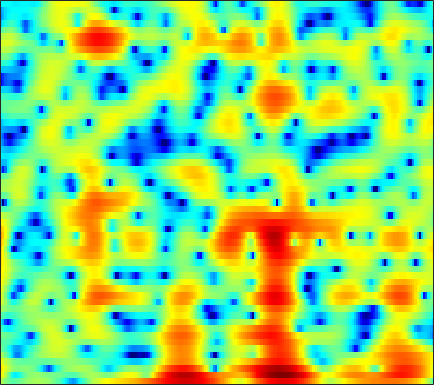

Data behind this chart, as committed beside it:
2.2537, 1.2991, 0.15552, -0.78606, -1.2733, -1.6546, -1.667, -1.4724, -1.0752, -0.60555, -0.13669, 0.19204, 0.58807, 0.91949, 1.125, 1.3437, 1.4681, 1.4992, 1.4846, 1.4016, 1.2239, 1.0485, 0.68112, 0.20493
5.548, 4.17, 2.151, -0.08364, -1.881, -4.244, -5.877, -6.06, -5.036, -3.554, -2.153, -1.289, -0.3916, 0.2267, 0.5381, 0.7703, 0.8216, 0.7815, 0.624, 0.374, 0.09236, -0.09554, -0.3014, -0.4373
6.274, 5.265, 3.935, 2.679, 1.838, 0.9356, 0.3377, 0.09302, -0.00401, 0.0577, 0.1576, 0.2078, 0.1986, 0.01827, -0.2578, -0.8083, -1.618, -2.448, -3.931, -6.007, -8.825, -11.4, -13.47, -11.11
4.358, 3.581, 2.569, 1.61, 0.945, 0.1601, -0.4839, -0.8581, -1.211, -1.408, -1.47, -1.459, -1.38, -1.301, -1.26, -1.208, -1.196, -1.215, -1.267, -1.329, -1.366, -1.347, -1.26, -1.079
1.95, 0.8639, -0.7478, -2.595, -4.168, -6.561, -9.092, -10.58, -10.81, -9.182, -7.14, -5.738, -4.149, -2.852, -2.033, -1.125, -0.3699, 0.1137, 0.6778, 1.153, 1.558, 1.816, 2.114, 2.35
-0.7054, -1.446, -2.612, -3.995, -5.175, -6.85, -8.39, -9.18, -9.361, -8.553, -7.35, -6.419, -5.204, -4.052, -3.234, -2.209, -1.252, -0.5759, 0.2493, 1.004, 1.672, 2.098, 2.58, 2.962
-1.681, -1.647, -1.853, -2.236, -2.614, -3.2, -3.832, -4.317, -4.969, -5.601, -6.255, -6.737, -7.275, -7.409, -7.061, -5.955, -4.396, -3.157, -1.579, -0.1865, 0.9926, 1.723, 2.5, 3.072
-0.3746, -0.5478, -0.8486, -1.197, -1.494, -1.908, -2.372, -2.774, -3.512, -4.509, -5.843, -7.213, -9.816, -13.16, -14, -10.43, -6.441, -4.093, -1.675, 0.174, 1.542, 2.329, 3.098, 3.57
-2.434, -3.607, -4.934, -5.637, -5.607, -5.038, -4.262, -3.688, -3.071, -2.671, -2.417, -2.268, -2.064, -1.776, -1.46, -0.8551, -0.08707, 0.5562, 1.393, 2.165, 2.78, 3.133, 3.433, 3.516
-5.438, -8.154, -12.96, -15.93, -13.17, -9.124, -6.344, -4.863, -3.327, -2.197, -1.358, -0.8416, -0.255, 0.2588, 0.5982, 1.022, 1.416, 1.69, 2.012, 2.29, 2.478, 2.572, 2.615, 2.556
-1.379, -2.13, -2.925, -3.351, -3.433, -3.245, -2.792, -2.392, -1.804, -1.174, -0.5906, -0.2128, 0.2214, 0.5786, 0.7934, 1.012, 1.135, 1.169, 1.139, 1.052, 0.9423, 0.8674, 0.7716, 0.7156
1.45, 0.9329, 0.2466, -0.376, -0.7401, -1.044, -1.106, -0.9826, -0.7069, -0.3038, 0.183, 0.5505, 0.9802, 1.29, 1.427, 1.459, 1.291, 1.022, 0.4912, -0.2666, -1.194, -1.925, -2.715, -2.99
3.595, 2.611, 0.9892, -0.8811, -2.339, -3.949, -4.565, -4.092, -2.769, -1.338, -0.05771, 0.7762, 1.701, 2.363, 2.698, 2.876, 2.739, 2.378, 1.505, 0.0009107, -2.367, -5.093, -11.47, -22.89
3.926, 2.465, -0.009393, -3.327, -6.549, -11.88, -13.54, -11.04, -7.973, -5.548, -3.58, -2.286, -0.7544, 0.5453, 1.318, 2.079, 2.516, 2.61, 2.45, 1.994, 1.291, 0.7006, -0.004493, -0.3436
4.399, 3.169, 1.27, -0.8943, -2.603, -5.002, -7.441, -9.383, -12.53, -14.68, -11.91, -8.858, -5.514, -3.023, -1.597, -0.1507, 0.8743, 1.417, 1.872, 2.119, 2.187, 2.151, 2.003, 1.822
5.278, 4.321, 2.898, 1.301, -0.02663, -1.948, -4.057, -5.639, -7.644, -8.76, -8.044, -6.771, -4.906, -3.224, -2.16, -0.9974, -0.1008, 0.4237, 0.9569, 1.298, 1.491, 1.55, 1.527, 1.353
5.598, 4.874, 3.826, 2.698, 1.805, 0.647, -0.5043, -1.233, -2.018, -2.592, -2.851, -2.851, -2.694, -2.412, -2.149, -1.783, -1.416, -1.153, -0.7964, -0.496, -0.2569, -0.1388, -0.05617, -0.1261
5.884, 5.221, 4.259, 3.251, 2.491, 1.511, 0.5455, -0.1362, -0.9111, -1.58, -2.175, -2.554, -2.996, -3.351, -3.585, -3.813, -3.877, -3.817, -3.565, -3.126, -2.568, -2.141, -1.63, -1.222
6.373, 5.503, 4.239, 2.937, 1.965, 0.7296, -0.3225, -1.058, -1.893, -2.584, -3.267, -3.819, -4.637, -5.644, -6.536, -7.873, -9.22, -9.791, -9.457, -7.899, -5.937, -4.539, -2.95, -1.632
6.736, 5.322, 3.184, 0.7909, -1.058, -3.342, -4.845, -5.353, -5.511, -5.384, -5.316, -5.459, -5.976, -6.957, -8.13, -10.42, -14.21, -18.02, -17.32, -11.53, -7.506, -5.298, -2.971, -1.128
7.014, 5.046, 1.896, -2.109, -6.013, -14.29, -27.5, -16.3, -11.01, -8.689, -7.357, -6.743, -6.324, -6.234, -6.336, -6.618, -6.884, -6.859, -6.474, -5.592, -4.38, -3.386, -2.005, -0.6533
8.085, 6.182, 3.333, 0.0926, -2.466, -5.75, -8.168, -9.562, -10.36, -9.785, -8.688, -7.802, -6.733, -5.992, -5.584, -5.291, -5.168, -5.15, -5.1, -5.087, -4.981, -4.697, -4, -2.88
9.021, 7.378, 4.928, 2.106, -0.2562, -4.169, -8.886, -14.43, -34.84, -16.37, -11.08, -9.052, -7.356, -6.381, -5.988, -5.751, -5.798, -6.095, -6.781, -8.107, -10.45, -13.46, -17.88, -12.21
7.942, 6.707, 4.886, 2.883, 1.264, -1.088, -3.316, -4.846, -6.48, -7.168, -7.48, -7.522, -7.716, -8.051, -8.402, -8.806, -9.04, -9.046, -9.099, -9.12, -9.383, -9.502, -9.062, -7.393
5.842, 5.038, 3.895, 2.699, 1.782, 0.4806, -0.8063, -1.705, -2.953, -4.151, -5.461, -6.558, -8.361, -10.81, -13.3, -17.51, -19.42, -16.51, -12.7, -9.881, -7.791, -6.477, -4.856, -3.309
3.035, 2.542, 1.915, 1.361, 0.9683, 0.4803, -0.1527, -0.6285, -1.393, -2.342, -3.458, -4.493, -6.129, -8.141, -9.828, -11.95, -12.47, -11.55, -9.536, -7.416, -5.547, -4.281, -2.725, -1.284
-1.635, -2.211, -2.285, -1.753, -1.222, -0.5302, -0.08707, 0.02016, -0.03292, -0.3654, -0.9247, -1.466, -2.317, -3.23, -3.855, -4.533, -4.918, -4.898, -4.543, -3.875, -2.97, -2.213, -1.143, -0.0366
-10.15, -22.33, -12.59, -5.536, -2.8, -0.5624, 0.8443, 1.472, 1.889, 1.946, 1.674, 1.304, 0.6122, -0.2326, -0.9649, -1.975, -2.949, -3.528, -3.89, -3.712, -2.954, -2.164, -1.015, 0.08349
-1.117, -1.461, -1.14, -0.1452, 0.7628, 1.935, 2.736, 3.197, 3.484, 3.471, 3.139, 2.682, 1.802, 0.557, -0.6331, -2.709, -5.504, -8.42, -13.19, -12.91, -8.336, -5.716, -3.215, -1.547
1.502, 1.559, 1.785, 2.125, 2.419, 2.827, 3.169, 3.343, 3.419, 3.271, 2.88, 2.408, 1.527, 0.3088, -0.8364, -2.664, -4.83, -6.649, -8.544, -8.758, -7.223, -5.878, -4.276, -3.132
1.088, 1.183, 1.394, 1.736, 2.054, 2.426, 2.82, 2.997, 3.127, 3.061, 2.785, 2.43, 1.739, 0.8413, 0.02235, -1.165, -2.351, -3.143, -3.955, -4.323, -4.259, -3.992, -3.489, -3.003
-1.336, -1.497, -1.208, -0.4102, 0.3486, 1.419, 2.28, 2.816, 3.286, 3.499, 3.434, 3.201, 2.647, 1.813, 1.012, -0.3118, -1.885, -3.111, -4.62, -5.415, -5.174, -4.416, -3.225, -2.158
-10.23, -14.94, -11.49, -6.032, -3.449, -0.8761, 0.8223, 1.804, 2.693, 3.22, 3.405, 3.325, 2.938, 2.188, 1.37, -0.1911, -2.513, -4.996, -10.45, -28.29, -12.35, -7.217, -3.42, -1.119
-7.506, -8.321, -7.945, -6.29, -4.81, -3.158, -1.736, -0.899, 0.01011, 0.6445, 1.046, 1.182, 1.145, 0.8526, 0.4613, -0.2856, -1.266, -2.09, -3.085, -3.492, -3.045, -2.236, -0.942, 0.2728
-5.693, -6.042, -6.166, -5.972, -5.636, -4.965, -4.22, -3.639, -2.894, -2.204, -1.611, -1.233, -0.8451, -0.581, -0.4691, -0.3847, -0.3451, -0.3301, -0.2539, -0.07705, 0.2522, 0.566, 1.065, 1.596
-6.858, -7.449, -8.052, -8.36, -8.41, -8.039, -7.383, -6.725, -5.809, -4.851, -3.948, -3.296, -2.471, -1.706, -1.166, -0.5159, 0.06593, 0.4708, 0.9684, 1.415, 1.831, 2.112, 2.439, 2.709
-9.197, -10.62, -12.84, -14.81, -15.26, -14.31, -12.26, -10.9, -9.224, -7.855, -6.556, -5.606, -4.303, -2.99, -2.021, -0.8104, 0.2722, 0.9965, 1.831, 2.526, 3.059, 3.373, 3.647, 3.749
-10.07, -11.81, -15.25, -20.19, -22.45, -18.25, -14.88, -13.21, -12.11, -11.63, -10.99, -9.96, -7.778, -5.286, -3.562, -1.526, 0.1859, 1.244, 2.409, 3.322, 3.997, 4.352, 4.63, 4.659
-8.963, -9.111, -9.538, -10, -10.08, -10.26, -10.42, -10.77, -12.19, -15.36, -24.51, -23.45, -12.62, -7.444, -4.793, -2.212, -0.2987, 0.8542, 2.09, 3.06, 3.831, 4.26, 4.653, 4.816
-8.025, -7.042, -6.184, -5.774, -5.548, -5.569, -5.686, -5.985, -6.48, -6.97, -7.161, -6.847, -5.73, -4.338, -3.335, -2.11, -1.176, -0.573, 0.1771, 0.9406, 1.77, 2.4, 3.153, 3.738
-4.606, -3.877, -3.123, -2.577, -2.373, -2.131, -1.988, -1.994, -1.991, -2.024, -2.01, -1.971, -1.925, -1.941, -2.093, -2.536, -3.324, -4.105, -4.979, -4.714, -3.072, -1.484, 0.4437, 1.917
-1.769, -1.458, -1.11, -0.7921, -0.6049, -0.389, -0.2838, -0.1731, -0.1011, -0.06546, -0.06628, -0.1139, -0.3348, -0.763, -1.292, -2.541, -4.568, -7.02, -12.72, -15.31, -7.804, -4.252, -1.184, 0.7755
-1.268, -1.184, -1.074, -1.02, -0.9175, -0.877, -0.8045, -0.7051, -0.5454, -0.3154, -0.08831, 0.05582, 0.192, 0.1676, 0.03687, -0.3172, -0.8492, -1.288, -1.666, -1.536, -0.8443, -0.1311, 0.8063, 1.514
-2.706, -2.794, -2.926, -3.129, -3.353, -3.64, -3.777, -3.832, -3.531, -2.883, -1.994, -1.279, -0.3409, 0.4599, 0.9391, 1.495, 1.884, 2.119, 2.391, 2.645, 2.874, 2.988, 3.021, 2.829
-6.866, -6.941, -7.086, -7.389, -8.009, -9.175, -11.04, -12.54, -12.82, -10.2, -6.926, -4.818, -2.572, -0.7696, 0.3346, 1.505, 2.44, 3.003, 3.577, 3.978, 4.205, 4.251, 4.106, 3.679
-15.97, -14.1, -12.29, -11.53, -11.54, -12.45, -14.58, -16.67, -17.33, -13.57, -9.627, -7.197, -4.577, -2.484, -1.163, 0.2939, 1.489, 2.223, 3.007, 3.575, 3.931, 4.064, 4.051, 3.817
-15.59, -13.95, -12.14, -11.15, -10.72, -10.65, -10.69, -10.61, -10.26, -9.397, -8.041, -6.841, -5.155, -3.479, -2.308, -0.8448, 0.4177, 1.235, 2.151, 2.856, 3.357, 3.6, 3.768, 3.771
-7.588, -7.689, -7.72, -7.732, -7.922, -8.263, -8.712, -9.108, -9.564, -9.639, -9.109, -8.242, -6.631, -4.81, -3.453, -1.817, -0.384, 0.5317, 1.547, 2.349, 2.952, 3.28, 3.57, 3.702
-3.192, -3.392, -3.764, -4.242, -4.839, -5.838, -7.273, -8.804, -11.71, -16.19, -18.99, -14.9, -9.78, -6.343, -4.379, -2.315, -0.725, 0.2215, 1.216, 1.996, 2.575, 2.901, 3.21, 3.374
-0.0443, -0.08003, -0.317, -0.811, -1.358, -2.303, -3.592, -4.866, -6.844, -8.798, -9.418, -8.481, -6.33, -4.213, -2.918, -1.488, -0.4387, 0.1873, 0.8537, 1.362, 1.742, 1.956, 2.147, 2.228
2.329, 2.452, 2.432, 2.172, 1.914, 1.354, 0.6331, 0.06144, -0.6797, -1.255, -1.586, -1.614, -1.434, -1.105, -0.8585, -0.6924, -0.6319, -0.654, -0.71, -0.7367, -0.6022, -0.4293, -0.233, -0.2034
3.406, 3.593, 3.696, 3.656, 3.512, 3.156, 2.673, 2.274, 1.684, 1.098, 0.5896, 0.2788, -0.08481, -0.4831, -0.8164, -1.48, -2.481, -3.602, -5.623, -7.498, -7.274, -5.789, -3.827, -2.722
2.115, 2.464, 2.787, 2.93, 2.82, 2.538, 2.036, 1.489, 0.5892, -0.4246, -1.357, -1.929, -2.374, -2.567, -2.701, -2.994, -3.894, -5.125, -7.843, -11.54, -10.84, -7.533, -4.018, -1.901
-2.157, -1.283, -0.4128, 0.04371, 0.1629, -0.0411, -0.7123, -1.569, -3.222, -5.617, -8.911, -11.4, -11.42, -8.408, -6.505, -4.787, -3.808, -3.386, -3.008, -2.611, -1.9, -1.135, 0.03675, 1.157
-7.31, -5.787, -4.315, -3.378, -2.947, -2.887, -3.343, -4.023, -5.441, -7.571, -10.4, -12.35, -12.09, -9.31, -7.251, -5.114, -3.469, -2.489, -1.405, -0.4557, 0.4325, 1.087, 1.924, 2.715
-10.07, -8.407, -6.722, -5.545, -5.04, -4.669, -4.619, -4.765, -5.171, -5.684, -6.129, -6.292, -6.139, -5.517, -4.888, -3.885, -2.841, -2.075, -1.091, -0.1227, 0.7994, 1.451, 2.252, 2.964
-9.3, -8.047, -6.803, -6.015, -5.638, -5.317, -5.162, -5.125, -5.136, -5.158, -5.158, -5.103, -4.959, -4.701, -4.41, -3.912, -3.263, -2.669, -1.75, -0.7409, 0.2975, 1.05, 1.981, 2.784
-5.468, -5.283, -5.224, -5.361, -5.489, -5.744, -5.951, -6.006, -5.913, -5.724, -5.539, -5.456, -5.457, -5.629, -5.784, -5.934, -5.739, -5.201, -3.966, -2.418, -0.8162, 0.3046, 1.624, 2.702
